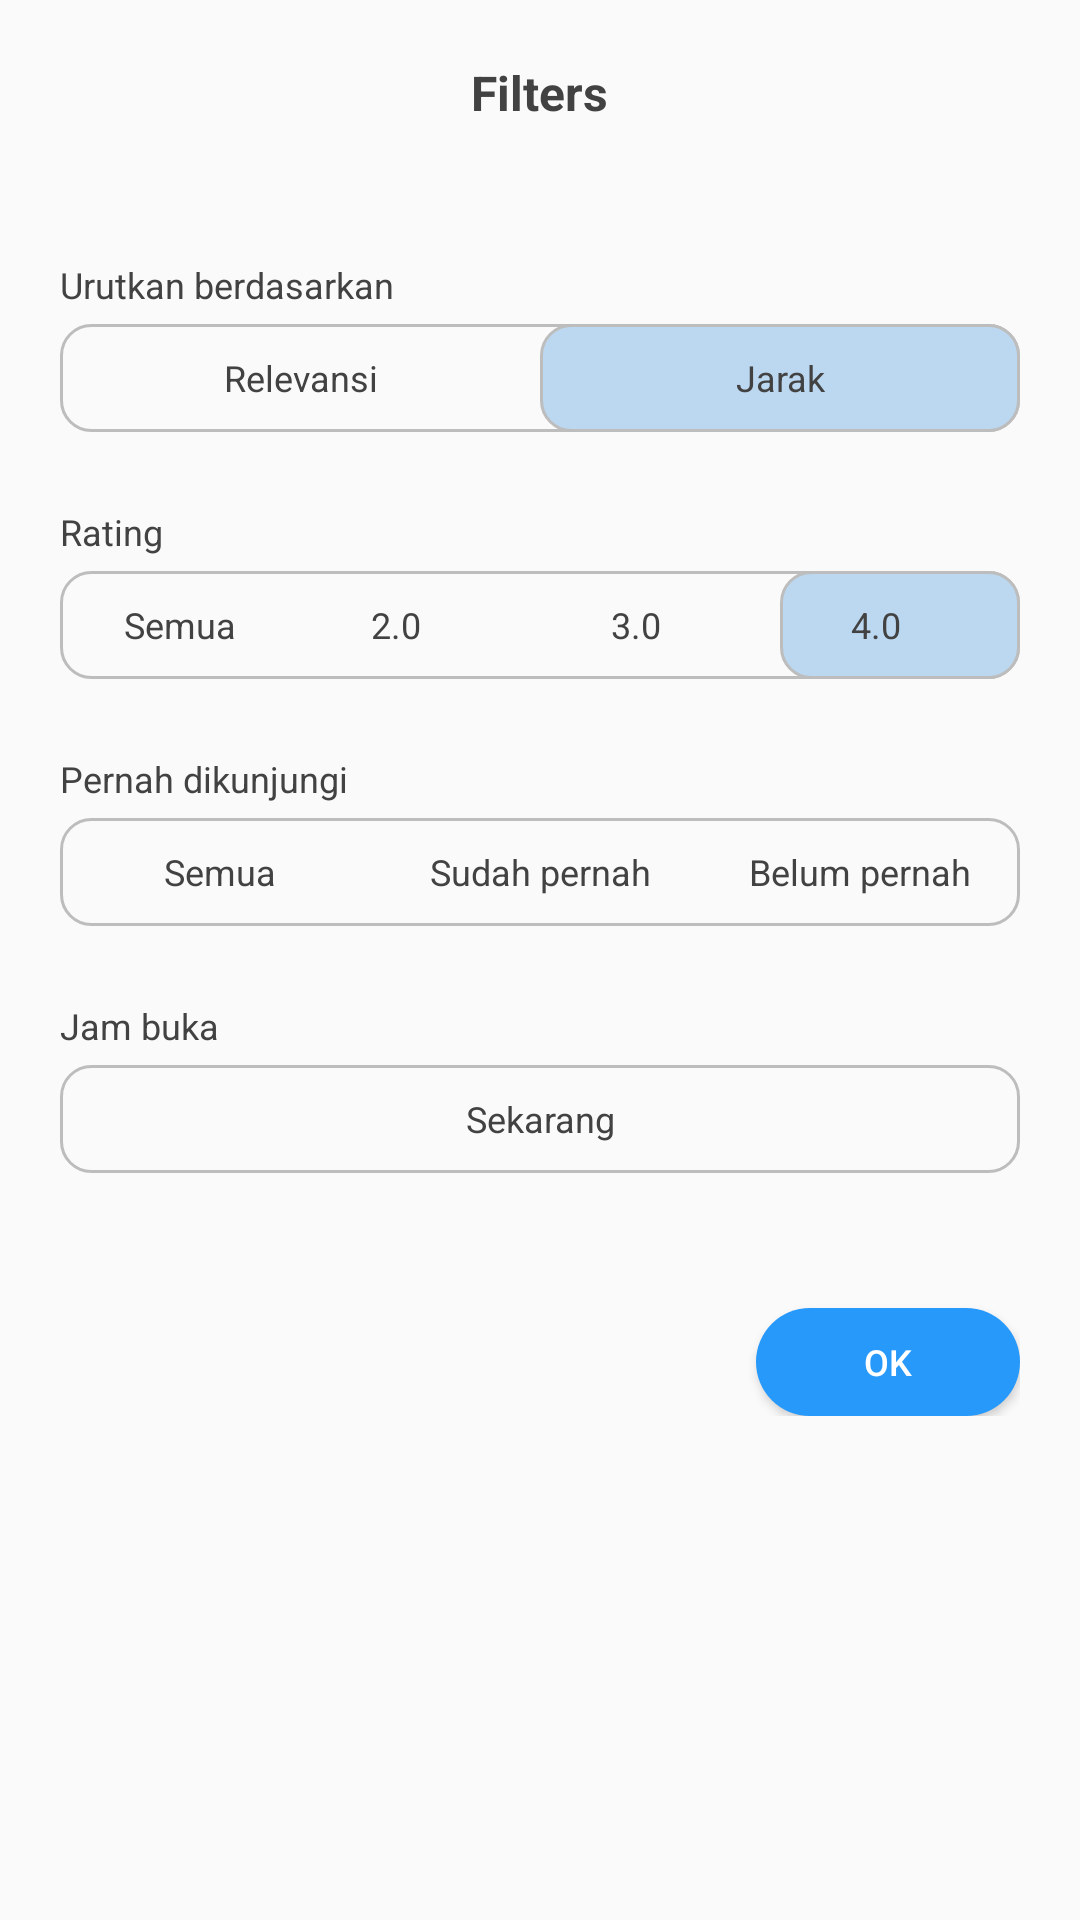

The Android layout XML behind this screen, and the referenced resources:
<!-- AndroidManifest.xml: application theme AppTheme -->
<!-- res/layout/masjid_setting.xml -->
<?xml version="1.0" encoding="utf-8"?>
<android.support.design.widget.CoordinatorLayout xmlns:android="http://schemas.android.com/apk/res/android"
    android:layout_width="match_parent"
    android:layout_height="match_parent"
    android:background="@color/bg_color">

    <LinearLayout
        android:layout_width="match_parent"
        android:layout_height="wrap_content"
        android:layout_margin="20dp"
        android:orientation="vertical">

        <RelativeLayout
            android:layout_width="match_parent"
            android:layout_height="wrap_content"
            android:gravity="center_vertical"
            android:orientation="horizontal">

            <ImageView
                android:id="@+id/img_close"
                android:layout_width="wrap_content"
                android:layout_height="wrap_content"
                android:layout_alignParentLeft="true"
                android:scaleType="centerCrop"
                android:src="@drawable/ic_clear"
                android:tint="@color/grey_600" />

            <TextView
                android:layout_width="wrap_content"
                android:layout_height="wrap_content"
                android:layout_centerInParent="true"
                android:text="Filters"
                android:textColor="@color/grey_800"
                android:textSize="16dp"
                android:textStyle="bold" />

        </RelativeLayout>

        <LinearLayout
            android:layout_width="match_parent"
            android:layout_height="wrap_content"
            android:layout_marginTop="45dp"
            android:orientation="vertical">

            <TextView
                android:layout_width="match_parent"
                android:layout_height="wrap_content"
                android:layout_marginBottom="5dp"
                android:text="Urutkan berdasarkan"
                android:textColor="@color/grey_800"
                android:textSize="12dp" />

            <LinearLayout
                android:layout_width="match_parent"
                android:layout_height="wrap_content"
                android:background="@drawable/btn_toggle_rounded"
                android:orientation="horizontal">

                <TextView
                    android:layout_width="0dp"
                    android:layout_height="36dp"
                    android:layout_weight="1"
                    android:gravity="center"
                    android:text="Relevansi"
                    android:textColor="@color/grey_800"
                    android:textSize="12dp" />

                <TextView
                    android:layout_width="0dp"
                    android:layout_height="36dp"
                    android:layout_weight="1"
                    android:background="@drawable/btn_toggle_blue_rounded_on"
                    android:gravity="center"
                    android:text="Jarak"
                    android:textColor="@color/grey_800"
                    android:textSize="12dp" />

            </LinearLayout>
        </LinearLayout>

        <LinearLayout
            android:layout_width="match_parent"
            android:layout_height="wrap_content"
            android:layout_marginTop="25dp"
            android:orientation="vertical">

            <TextView
                android:layout_width="match_parent"
                android:layout_height="wrap_content"
                android:layout_marginBottom="5dp"
                android:text="Rating"
                android:textColor="@color/grey_800"
                android:textSize="12dp" />

            <LinearLayout
                android:layout_width="match_parent"
                android:layout_height="wrap_content"
                android:background="@drawable/btn_toggle_rounded"
                android:orientation="horizontal">

                <TextView
                    android:layout_width="0dp"
                    android:layout_height="36dp"
                    android:layout_weight="1"
                    android:gravity="center"
                    android:text="Semua"
                    android:textColor="@color/grey_800"
                    android:textSize="12dp" />

                <LinearLayout
                    android:layout_width="0dp"
                    android:layout_height="wrap_content"
                    android:layout_weight="1"
                    android:gravity="center"
                    android:orientation="horizontal">

                    <TextView
                        android:layout_width="wrap_content"
                        android:layout_height="36dp"
                        android:gravity="center"
                        android:text="2.0"
                        android:textColor="@color/grey_800"
                        android:textSize="12dp" />

                    <ImageView
                        android:layout_width="16dp"
                        android:layout_height="16dp"
                        android:src="@drawable/ic_star"
                        android:tint="@color/colorAccent" />
                </LinearLayout>

                <LinearLayout
                    android:layout_width="0dp"
                    android:layout_height="wrap_content"
                    android:layout_weight="1"
                    android:gravity="center"
                    android:orientation="horizontal">

                    <TextView
                        android:layout_width="wrap_content"
                        android:layout_height="36dp"
                        android:gravity="center"
                        android:text="3.0"
                        android:textColor="@color/grey_800"
                        android:textSize="12dp" />

                    <ImageView
                        android:layout_width="16dp"
                        android:layout_height="16dp"
                        android:src="@drawable/ic_star"
                        android:tint="@color/colorAccent" />
                </LinearLayout>

                <LinearLayout
                    android:layout_width="0dp"
                    android:layout_height="wrap_content"
                    android:layout_weight="1"
                    android:background="@drawable/btn_toggle_blue_rounded_on"
                    android:gravity="center"
                    android:orientation="horizontal">

                    <TextView
                        android:layout_width="wrap_content"
                        android:layout_height="36dp"
                        android:gravity="center"
                        android:text="4.0"
                        android:textColor="@color/grey_800"
                        android:textSize="12dp" />

                    <ImageView
                        android:layout_width="16dp"
                        android:layout_height="16dp"
                        android:src="@drawable/ic_star"
                        android:tint="@color/colorAccent" />
                </LinearLayout>
            </LinearLayout>
        </LinearLayout>

        <LinearLayout
            android:layout_width="match_parent"
            android:layout_height="wrap_content"
            android:layout_marginTop="25dp"
            android:orientation="vertical">

            <TextView
                android:layout_width="match_parent"
                android:layout_height="wrap_content"
                android:layout_marginBottom="5dp"
                android:text="Pernah dikunjungi"
                android:textColor="@color/grey_800"
                android:textSize="12dp" />

            <LinearLayout
                android:layout_width="match_parent"
                android:layout_height="wrap_content"
                android:background="@drawable/btn_toggle_rounded"
                android:orientation="horizontal">

                <TextView
                    android:layout_width="0dp"
                    android:layout_height="36dp"
                    android:layout_weight="1"
                    android:gravity="center"
                    android:text="Semua"
                    android:textColor="@color/grey_800"
                    android:textSize="12dp" />

                <TextView
                    android:layout_width="0dp"
                    android:layout_height="36dp"
                    android:layout_weight="1"
                    android:gravity="center"
                    android:text="Sudah pernah"
                    android:textColor="@color/grey_800"
                    android:textSize="12dp" />

                <TextView
                    android:layout_width="0dp"
                    android:layout_height="36dp"
                    android:layout_weight="1"
                    android:gravity="center"
                    android:text="Belum pernah"
                    android:textColor="@color/grey_800"
                    android:textSize="12dp" />
            </LinearLayout>
        </LinearLayout>

        <LinearLayout
            android:layout_width="match_parent"
            android:layout_height="wrap_content"
            android:layout_marginTop="25dp"
            android:orientation="vertical">

            <TextView
                android:layout_width="match_parent"
                android:layout_height="wrap_content"
                android:layout_marginBottom="5dp"
                android:text="Jam buka"
                android:textColor="@color/grey_800"
                android:textSize="12dp" />

            <LinearLayout
                android:layout_width="match_parent"
                android:layout_height="wrap_content"
                android:background="@drawable/btn_toggle_rounded"
                android:orientation="horizontal">

                <TextView
                    android:layout_width="0dp"
                    android:layout_height="36dp"
                    android:layout_weight="1"
                    android:gravity="center"
                    android:text="Sekarang"
                    android:textColor="@color/grey_800"
                    android:textSize="12dp" />
            </LinearLayout>
        </LinearLayout>

        <Button
            android:id="@+id/btn_populer"
            style="@style/Button.Blue.Rounded"
            android:layout_width="wrap_content"
            android:layout_height="36dp"
            android:paddingLeft="20dp"
            android:paddingRight="20dp"
            android:layout_marginTop="45dp"
            android:layout_gravity="end"
            android:text="OK"
            android:textColor="@color/white"
            android:textSize="12dp" />
    </LinearLayout>

</android.support.design.widget.CoordinatorLayout>
<!-- resources referenced by this layout -->
<resources>
  <color name="bg_color">#FAFAFA</color>
  <color name="colorAccent">#FAAF40</color>
  <color name="grey_600">#ff757575</color>
  <color name="grey_800">#ff424242</color>
  <color name="white">#FFFFFF</color>
  <!-- drawable btn_toggle_blue_rounded_on (drawable) -->
  <?xml version="1.0" encoding="utf-8"?>
  <shape xmlns:android="http://schemas.android.com/apk/res/android">
      <solid android:color="@color/blue_toggle_on"/>
      <corners android:radius="10dp" />
      <stroke
          android:width="1dp"
          android:color="@color/grey_400" />
  </shape>
  <!-- drawable btn_toggle_rounded (drawable) -->
  <?xml version="1.0" encoding="utf-8"?>
  <shape xmlns:android="http://schemas.android.com/apk/res/android">
      <solid android:color="@color/transparent"/>
      <corners android:radius="10dp" />
      <stroke
          android:width="1dp"
          android:color="@color/grey_400" />
  </shape>
  <style name="Button.Blue.Rounded" parent="Button">
          <item name="android:layout_height">wrap_content</item>
          <item name="android:textSize">@dimen/_11sdp</item>
          <item name="android:paddingLeft">@dimen/_30sdp</item>
          <item name="android:paddingRight">@dimen/_30sdp</item>
          <item name="android:background">@drawable/btn_blue_rounded</item>
      </style>
  <style name="AppTheme" parent="Theme.AppCompat.Light.NoActionBar">
          
          <item name="colorPrimary">@color/colorPrimary</item>
          <item name="colorPrimaryDark">@color/colorPrimaryDark</item>
          <item name="colorAccent">@color/colorAccent</item>
  
          <item name="colorControlNormal">@color/grey_400</item>
          <item name="colorControlActivated">@color/grey_500</item>
          <item name="android:windowBackground">@color/bg_color</item>
      </style>
  <color name="blue_toggle_on">#bcd8f1</color>
  <color name="grey_400">#ffbdbdbd</color>
  <color name="transparent">#00000000</color>
  <style name="Button" parent="Widget.AppCompat.Button">
          <item name="android:textColor">@color/white</item>
          <item name="android:layout_width">match_parent</item>
          <item name="android:layout_height">wrap_content</item>
          <item name="android:paddingLeft">@dimen/_10sdp</item>
          <item name="android:paddingRight">@dimen/_10sdp</item>
          <item name="android:textAllCaps">false</item>
          <item name="android:textSize">@dimen/_11sdp</item>
          <item name="android:foreground">?selectableItemBackground</item>
      </style>
  <!-- drawable btn_blue_rounded (drawable) -->
  <?xml version="1.0" encoding="utf-8"?>
  <shape xmlns:android="http://schemas.android.com/apk/res/android">
      <solid android:color="#2699FB"/>
      <padding
          android:bottom="6dp"
          android:left="6dp"
          android:right="6dp"
          android:top="6dp"
          />
      <corners android:radius="32dp" />
  </shape>
  <color name="colorPrimary">#2ECC71</color>
  <color name="colorPrimaryDark">#1BC965</color>
  <color name="grey_500">#ff9e9e9e</color>
</resources>
